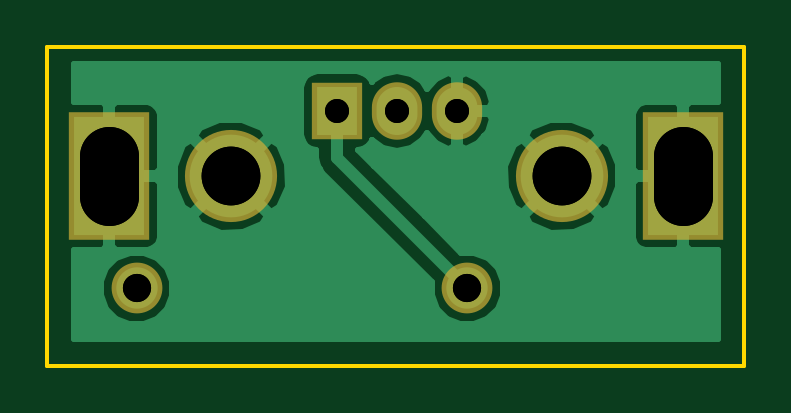
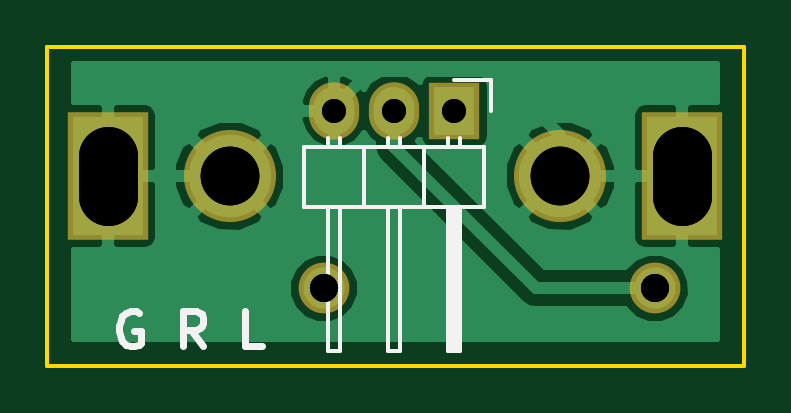
Circuit board: 11 layer files. Board 29.5 x 13.5 mm.
- bottom_copper: rca-B.Cu.gbl (14768 bytes)
- bottom_mask: rca-B.Mask.gbs (690 bytes)
- bottom_silk: rca-B.SilkS.gbo (2979 bytes)
- outline: rca-Edge.Cuts.gm1 (693 bytes)
- top_copper: rca-F.Cu.gtl (14040 bytes)
- top_mask: rca-F.Mask.gts (690 bytes)
- top_silk: rca-F.SilkS.gto (305 bytes)
- drill: rca-NPTH.drl (177 bytes)
- drill: rca-NPTH.xln (177 bytes)
- drill: rca.drl (402 bytes)
- drill: rca.xln (402 bytes)

=== bottom_copper: rca-B.Cu.gbl (14768 bytes, source omitted) ===
=== bottom_mask: rca-B.Mask.gbs ===
G04 #@! TF.FileFunction,Soldermask,Bot*
%FSLAX46Y46*%
G04 Gerber Fmt 4.6, Leading zero omitted, Abs format (unit mm)*
G04 [redacted]*
%MOMM*%
G01*
G04 APERTURE LIST*
%ADD10C,0.100000*%
%ADD11C,3.900000*%
%ADD12C,2.150000*%
%ADD13R,3.400000X5.400000*%
%ADD14R,2.127200X2.432000*%
%ADD15O,2.127200X2.432000*%
G04 APERTURE END LIST*
D10*
D11*
X140773974Y-105468631D03*
X126773974Y-105468631D03*
D12*
X136773974Y-110218631D03*
X122773974Y-110218631D03*
D13*
X145923974Y-105468631D03*
X121623974Y-105468631D03*
D14*
X131260000Y-102700000D03*
D15*
X133800000Y-102700000D03*
X136340000Y-102700000D03*
M02*

=== bottom_silk: rca-B.SilkS.gbo ===
G04 #@! TF.FileFunction,Legend,Bot*
%FSLAX46Y46*%
G04 Gerber Fmt 4.6, Leading zero omitted, Abs format (unit mm)*
G04 [redacted]*
%MOMM*%
G01*
G04 APERTURE LIST*
%ADD10C,0.100000*%
%ADD11C,0.300000*%
%ADD12C,0.150000*%
G04 APERTURE END LIST*
D10*
D11*
X144607143Y-111250000D02*
X144750000Y-111178571D01*
X144964286Y-111178571D01*
X145178571Y-111250000D01*
X145321429Y-111392857D01*
X145392857Y-111535714D01*
X145464286Y-111821429D01*
X145464286Y-112035714D01*
X145392857Y-112321429D01*
X145321429Y-112464286D01*
X145178571Y-112607143D01*
X144964286Y-112678571D01*
X144821429Y-112678571D01*
X144607143Y-112607143D01*
X144535714Y-112535714D01*
X144535714Y-112035714D01*
X144821429Y-112035714D01*
X141892857Y-112678571D02*
X142392857Y-111964286D01*
X142750000Y-112678571D02*
X142750000Y-111178571D01*
X142178572Y-111178571D01*
X142035714Y-111250000D01*
X141964286Y-111321429D01*
X141892857Y-111464286D01*
X141892857Y-111678571D01*
X141964286Y-111821429D01*
X142035714Y-111892857D01*
X142178572Y-111964286D01*
X142750000Y-111964286D01*
X139392857Y-112678571D02*
X140107143Y-112678571D01*
X140107143Y-111178571D01*
D12*
X129710000Y-101400000D02*
X131260000Y-101400000D01*
X129710000Y-102700000D02*
X129710000Y-101400000D01*
X131133000Y-106891000D02*
X131133000Y-112733000D01*
X131133000Y-112733000D02*
X131387000Y-112733000D01*
X131387000Y-112733000D02*
X131387000Y-106891000D01*
X131387000Y-106891000D02*
X131260000Y-106891000D01*
X131260000Y-106891000D02*
X131260000Y-112733000D01*
X131006000Y-104224000D02*
X131006000Y-103843000D01*
X131514000Y-104224000D02*
X131514000Y-103843000D01*
X133546000Y-104224000D02*
X133546000Y-103843000D01*
X134054000Y-104224000D02*
X134054000Y-103843000D01*
X136086000Y-104224000D02*
X136086000Y-103843000D01*
X136594000Y-104224000D02*
X136594000Y-103843000D01*
X132530000Y-106764000D02*
X129990000Y-106764000D01*
X131514000Y-112860000D02*
X131514000Y-106764000D01*
X131006000Y-112860000D02*
X131514000Y-112860000D01*
X131006000Y-106764000D02*
X131006000Y-112860000D01*
X132530000Y-104224000D02*
X132530000Y-106764000D01*
X129990000Y-104224000D02*
X132530000Y-104224000D01*
X129990000Y-104224000D02*
X129990000Y-106764000D01*
X135070000Y-104224000D02*
X135070000Y-106764000D01*
X135070000Y-104224000D02*
X137610000Y-104224000D01*
X136086000Y-106764000D02*
X136086000Y-112860000D01*
X136086000Y-112860000D02*
X136594000Y-112860000D01*
X136594000Y-112860000D02*
X136594000Y-106764000D01*
X137610000Y-106764000D02*
X135070000Y-106764000D01*
X135070000Y-106764000D02*
X132530000Y-106764000D01*
X134054000Y-112860000D02*
X134054000Y-106764000D01*
X133546000Y-112860000D02*
X134054000Y-112860000D01*
X133546000Y-106764000D02*
X133546000Y-112860000D01*
X135070000Y-104224000D02*
X135070000Y-106764000D01*
X132530000Y-104224000D02*
X135070000Y-104224000D01*
X132530000Y-104224000D02*
X132530000Y-106764000D01*
X137610000Y-104224000D02*
X137610000Y-106764000D01*
M02*

=== outline: rca-Edge.Cuts.gm1 ===
G04 #@! TF.FileFunction,Profile,NP*
%FSLAX46Y46*%
G04 Gerber Fmt 4.6, Leading zero omitted, Abs format (unit mm)*
G04 [redacted]*
%MOMM*%
G01*
G04 APERTURE LIST*
%ADD10C,0.100000*%
%ADD11C,0.150000*%
G04 APERTURE END LIST*
D10*
D11*
X119000000Y-113500000D02*
X119000000Y-100000000D01*
X148500000Y-113500000D02*
X119000000Y-113500000D01*
X148500000Y-113000000D02*
X148500000Y-113500000D01*
X148500000Y-112000000D02*
X148500000Y-113000000D01*
X148500000Y-111500000D02*
X148500000Y-112000000D01*
X148500000Y-100000000D02*
X148500000Y-111500000D01*
X119000000Y-100000000D02*
X148500000Y-100000000D01*
M02*

=== top_copper: rca-F.Cu.gtl (14040 bytes, source omitted) ===
=== top_mask: rca-F.Mask.gts ===
G04 #@! TF.FileFunction,Soldermask,Top*
%FSLAX46Y46*%
G04 Gerber Fmt 4.6, Leading zero omitted, Abs format (unit mm)*
G04 [redacted]*
%MOMM*%
G01*
G04 APERTURE LIST*
%ADD10C,0.100000*%
%ADD11C,3.900000*%
%ADD12C,2.150000*%
%ADD13R,3.400000X5.400000*%
%ADD14R,2.127200X2.432000*%
%ADD15O,2.127200X2.432000*%
G04 APERTURE END LIST*
D10*
D11*
X140773974Y-105468631D03*
X126773974Y-105468631D03*
D12*
X136773974Y-110218631D03*
X122773974Y-110218631D03*
D13*
X145923974Y-105468631D03*
X121623974Y-105468631D03*
D14*
X131260000Y-102700000D03*
D15*
X133800000Y-102700000D03*
X136340000Y-102700000D03*
M02*

=== top_silk: rca-F.SilkS.gto ===
G04 #@! TF.FileFunction,Legend,Top*
%FSLAX46Y46*%
G04 Gerber Fmt 4.6, Leading zero omitted, Abs format (unit mm)*
G04 [redacted]*
%MOMM*%
G01*
G04 APERTURE LIST*
%ADD10C,0.100000*%
G04 APERTURE END LIST*
D10*
M02*

=== drill: rca-NPTH.drl ===
M48
;DRILL file {KiCad (2016-02-15 BZR 6559)-product} date Tuesday, 23 February 2016 'pmt' 19:39:50
;FORMAT={-:-/ absolute / inch / decimal}
FMAT,2
INCH,TZ
%
G90
G05
M72
T0
M30

=== drill: rca-NPTH.xln ===
M48
; [redacted]
;FORMAT={-:-/ absolute / inch / decimal}
FMAT,2
INCH,TZ
%
G90
G05
M72
T0
M30

=== drill: rca.drl ===
M48
;DRILL file {KiCad (2016-02-15 BZR 6559)-product} date Tuesday, 23 February 2016 'pmt' 19:39:50
;FORMAT={-:-/ absolute / inch / decimal}
FMAT,2
INCH,TZ
T1C0.040
T2C0.047
T3C0.098
%
G90
G05
M72
T1
X5.1677Y-4.0433
X5.2677Y-4.0433
X5.3677Y-4.0433
T2
X4.8336Y-4.3393
X5.3848Y-4.3393
T3
X4.9911Y-4.1523
X5.5423Y-4.1523
T3
X4.7883Y-4.1188G85X4.7883Y-4.1858
G05
X5.745Y-4.1188G85X5.745Y-4.1858
G05
T0
M30

=== drill: rca.xln ===
M48
; [redacted]
;FORMAT={-:-/ absolute / inch / decimal}
FMAT,2
INCH,TZ
T1C0.040
T2C0.047
T3C0.098
%
G90
G05
M72
T1
X5.1677Y-4.0433
X5.2677Y-4.0433
X5.3677Y-4.0433
T2
X4.8336Y-4.3393
X5.3848Y-4.3393
T3
X4.9911Y-4.1523
X5.5423Y-4.1523
T3
X4.7883Y-4.1188G85X4.7883Y-4.1858
G05
X5.745Y-4.1188G85X5.745Y-4.1858
G05
T0
M30

